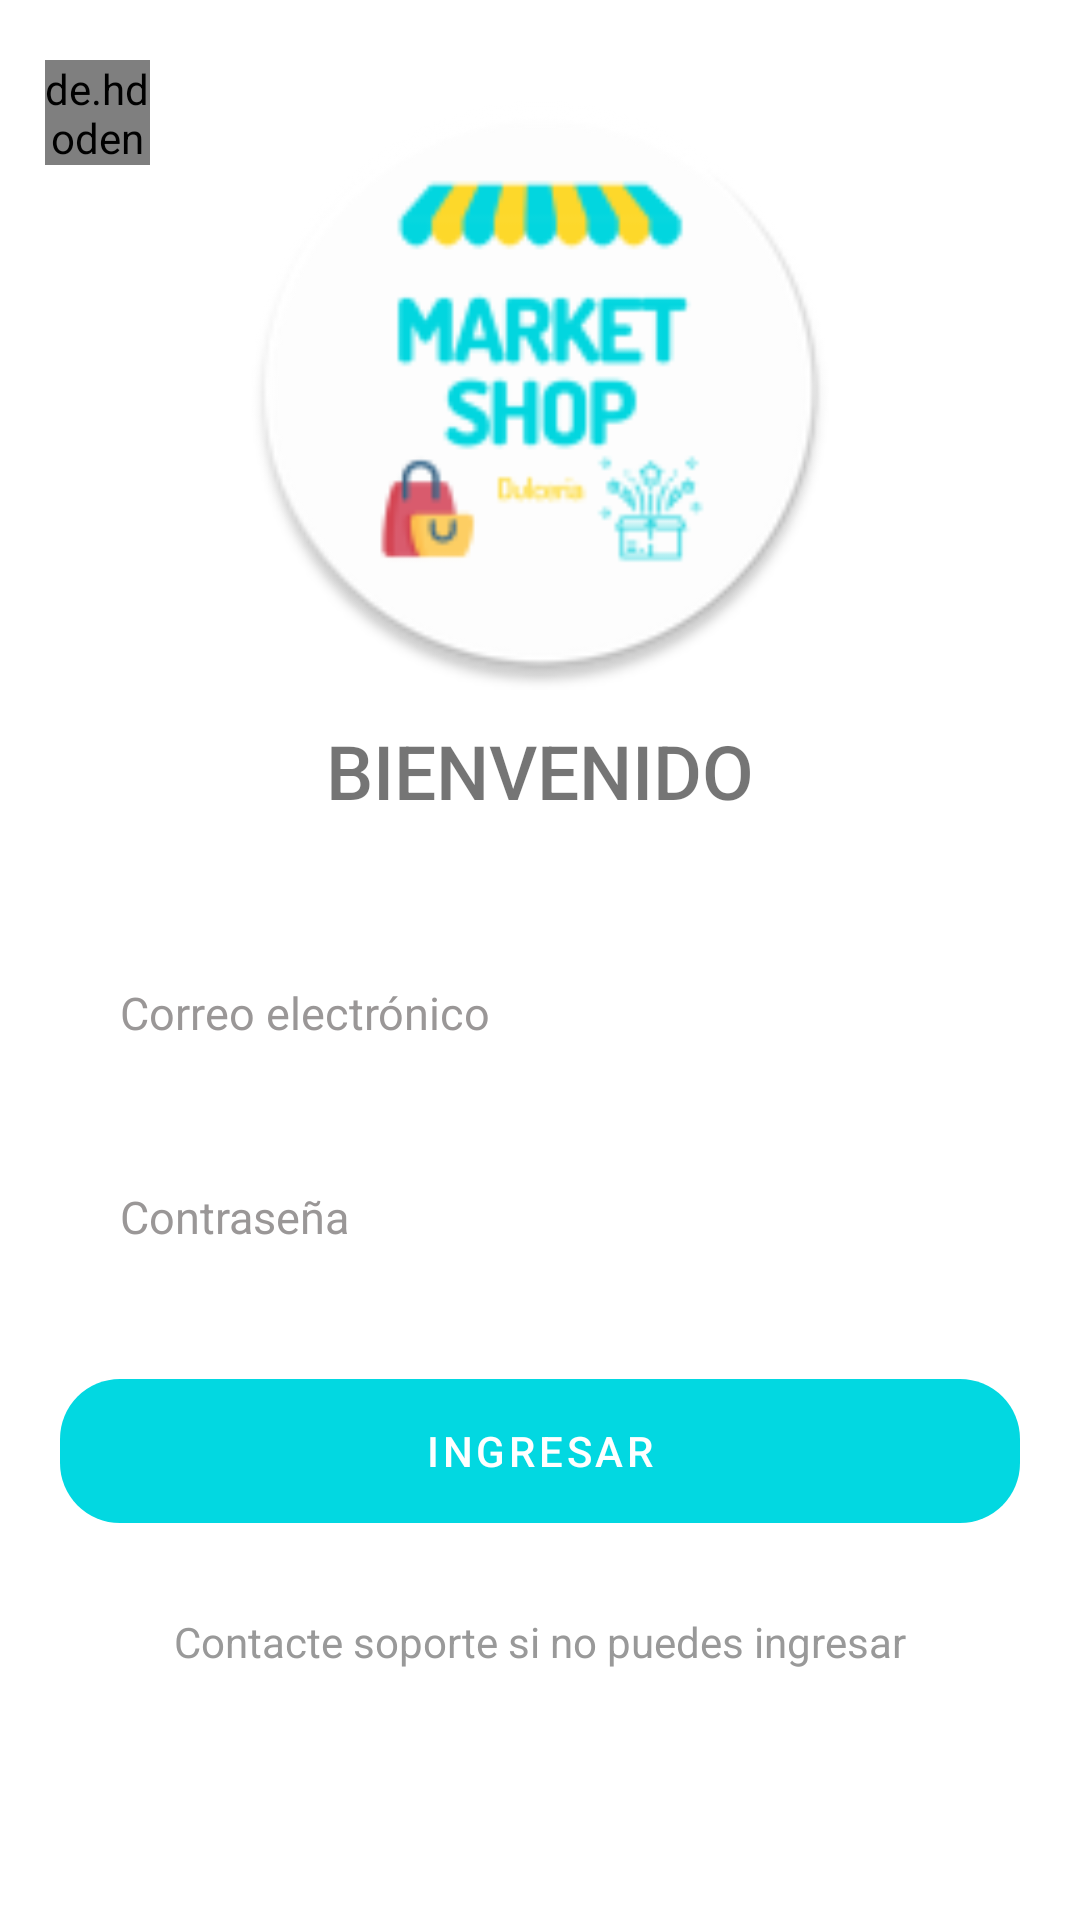

Here is an Android app screen rendered from its layout file. Give the layout XML and the strings, colors and styles it references.
<!-- AndroidManifest.xml: application theme Theme.MarketShop -->
<!-- res/layout/activity_login_email.xml -->
<?xml version="1.0" encoding="utf-8"?>
<androidx.coordinatorlayout.widget.CoordinatorLayout xmlns:android="http://schemas.android.com/apk/res/android"
    xmlns:app="http://schemas.android.com/apk/res-auto"
    xmlns:tools="http://schemas.android.com/tools"
    android:layout_width="match_parent"
    android:layout_height="match_parent"
    tools:context=".activities.LoginEmailActivity">

    <de.hdodenhof.circleimageview.CircleImageView
        android:id="@+id/circular_imageview_back"
        android:layout_marginTop="20dp"
        android:layout_marginStart="15dp"
        android:layout_width="35dp"
        android:clickable="true"
        android:src="@drawable/ic_back_white"
        app:civ_circle_background_color="@color/primaryColor"
        app:civ_border_color="@color/primaryColor"
        app:civ_border_width="10dp"
        android:layout_height="35dp"/>

    <LinearLayout

        android:id="@+id/linearLayout2"
        android:layout_width="match_parent"
        android:layout_height="wrap_content"
        android:orientation="vertical"
        android:layout_marginStart="20dp"
        android:layout_marginEnd="20dp">


        <com.google.android.material.imageview.ShapeableImageView
            android:layout_marginTop="30dp"
            android:layout_width="match_parent"
            android:src="@mipmap/ic_launcher_circular"
            android:layout_gravity="center"
            android:layout_height="200dp"/>


        <com.google.android.material.textview.MaterialTextView
            android:layout_width="wrap_content"
            android:layout_height="wrap_content"
            android:layout_gravity="center"
            android:layout_marginTop="10dp"
            android:fontFamily="sans-serif-medium"
            android:layout_marginBottom="30dp"
            android:gravity="center_vertical|center_horizontal"
            android:text="BIENVENIDO"
            android:textSize="25dp"/>



        <LinearLayout
            android:layout_width="match_parent"
            android:layout_height="wrap_content"
            android:layout_marginTop="10dp"
            android:layout_marginBottom="10dp"
            android:orientation="horizontal">

            <com.google.android.material.textfield.TextInputEditText
                android:id="@+id/editext_email"
                android:layout_width="0dp"
                android:layout_height="48dp"
                android:layout_weight="1"
                android:background="@drawable/custom_edittext"
                android:backgroundTint="@color/colorGrayLight"
                android:hint="Correo electrónico"
                android:paddingStart="20dp"
                android:paddingEnd="20dp"
                android:singleLine="true"
                android:textColor="@color/primaryColor"
                android:textColorHint="#9A9797"
                android:textSize="15dp"/>

        </LinearLayout>

        <LinearLayout
            android:layout_width="match_parent"
            android:layout_height="wrap_content"
            android:layout_marginTop="10dp"
            android:layout_marginBottom="10dp"
            android:orientation="horizontal">

            <com.google.android.material.textfield.TextInputEditText
                android:id="@+id/edittext_password"
                android:layout_width="0dp"
                android:layout_height="48dp"
                android:layout_weight="1"
                android:background="@drawable/custom_edittext"
                android:backgroundTint="@color/colorGrayLight"
                android:hint="Contraseña"
                android:inputType="textVisiblePassword"
                android:paddingStart="20dp"
                android:paddingEnd="20dp"
                android:singleLine="true"
                android:textColor="@color/primaryColor"
                android:textColorHint="#9A9797"
                android:textSize="15dp"/>

        </LinearLayout>


        <com.google.android.material.button.MaterialButton
            android:id="@+id/btn_login"
            android:layout_width="match_parent"
            android:layout_height="wrap_content"
            android:layout_gravity="center"
            android:background="@drawable/rounded_button_normal"
            app:backgroundTint="@color/primaryColor"
            android:scrollHorizontally="true"
            android:text="Ingresar"
            android:layout_marginBottom="30dp"
            android:layout_marginTop="20dp"
            android:textColor="@color/white" />

        <com.google.android.material.textview.MaterialTextView
            android:id="@+id/textview_contact_support"
            android:layout_width="wrap_content"
            android:textColor="@color/colorGray"
            android:text="Contacte soporte si no puedes ingresar"
            android:layout_gravity="center"
            android:layout_marginBottom="30dp"
            android:layout_height="wrap_content"/>
    </LinearLayout>



</androidx.coordinatorlayout.widget.CoordinatorLayout>
<!-- resources referenced by this layout -->
<resources>
  <color name="colorGray">#999999</color>
  <color name="primaryColor">#02d8e1</color>
  <color name="white">#FFFFFFFF</color>
  <!-- drawable custom_edittext (drawable) -->
  <?xml version="1.0" encoding="utf-8"?>
  <shape
      xmlns:android="http://schemas.android.com/apk/res/android"
      android:shape="rectangle">
              <corners
                  android:radius="10dp"/>
  </shape>
  <!-- drawable rounded_button_normal (drawable) -->
  <?xml version="1.0" encoding="utf-8"?>
  <selector xmlns:android="http://schemas.android.com/apk/res/android">
  
      <item>
          <shape
              android:shape="rectangle"
              android:padding="10dp">
              <corners android:radius="20dp"></corners>
  
  
          </shape>
      </item>
  </selector>
  <!-- mipmap ic_launcher_circular: png bitmap (mipmap-hdpi, 5094 bytes) -->
  <style name="Theme.MarketShop" parent="Theme.MaterialComponents.DayNight.NoActionBar">
          
          <item name="colorPrimary">@color/purple_500</item>
          <item name="colorPrimaryVariant">@color/primaryColorDarkTool</item>
          <item name="colorOnPrimary">@color/white</item>
          
          <item name="colorSecondary">@color/teal_200</item>
          <item name="colorSecondaryVariant">@color/teal_700</item>
          <item name="colorOnSecondary">@color/black</item>
          
          <item name="android:statusBarColor" tools:targetApi="l">?attr/colorPrimaryVariant</item>
          
  
      </style>
  <color name="purple_500">#FF6200EE</color>
  <color name="teal_200">#FF03DAC5</color>
  <color name="teal_700">#FF018786</color>
  <color name="black">#FF000000</color>
</resources>
